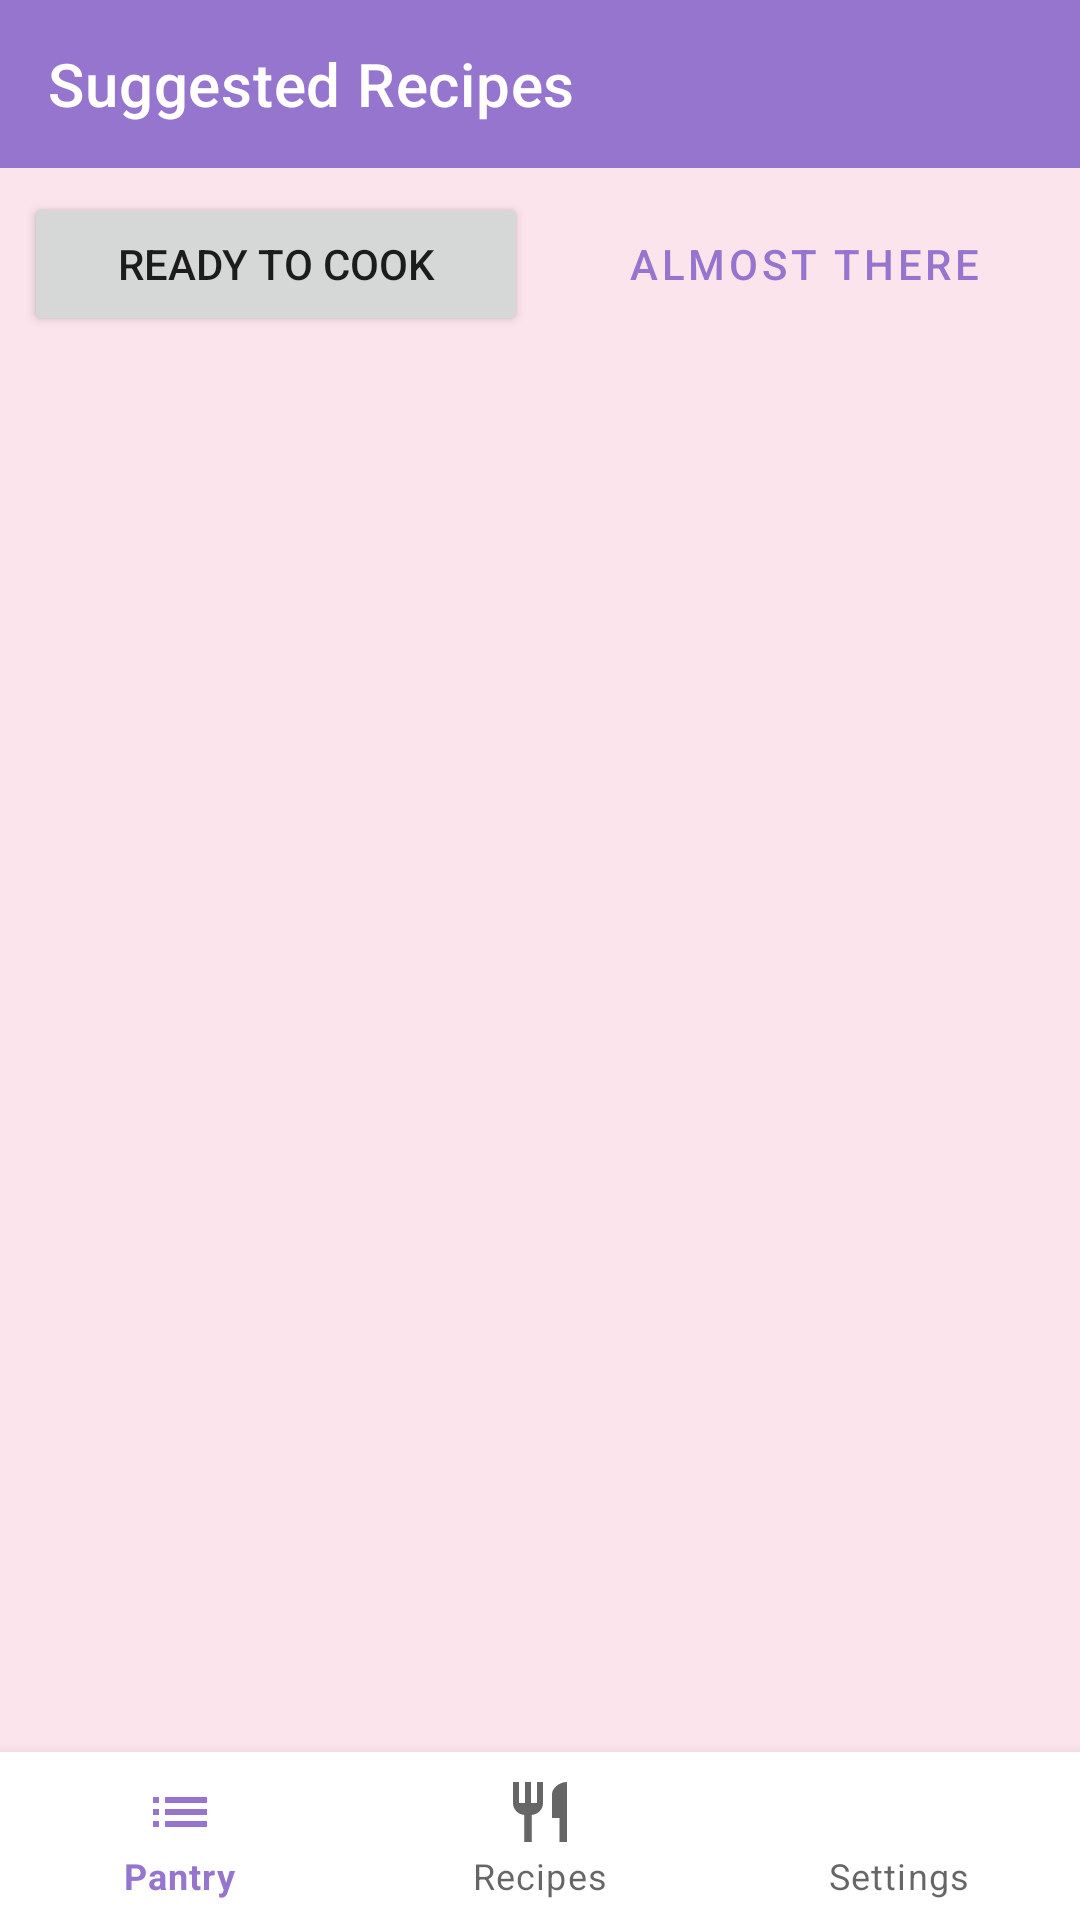

The Android layout XML behind this screen, and the referenced resources:
<!-- AndroidManifest.xml: application theme Theme.SmartPantry -->
<!-- res/layout/activity_suggested_recipes.xml -->
<?xml version="1.0" encoding="utf-8"?>
<androidx.constraintlayout.widget.ConstraintLayout xmlns:android="http://schemas.android.com/apk/res/android"
    xmlns:app="http://schemas.android.com/apk/res-auto"
    android:layout_width="match_parent"
    android:layout_height="match_parent">

    <com.google.android.material.appbar.MaterialToolbar
        android:id="@+id/toolbar"
        android:layout_width="0dp"
        android:layout_height="?attr/actionBarSize"
        android:background="@color/colorPrimary"
        app:title="@string/title_suggested"
        app:titleTextColor="@color/white"
        app:layout_constraintTop_toTopOf="parent"
        app:layout_constraintStart_toStartOf="parent"
        app:layout_constraintEnd_toEndOf="parent" />

    <LinearLayout
        android:id="@+id/tabs"
        android:layout_width="0dp"
        android:layout_height="wrap_content"
        android:orientation="horizontal"
        android:padding="8dp"
        app:layout_constraintTop_toBottomOf="@id/toolbar"
        app:layout_constraintStart_toStartOf="parent"
        app:layout_constraintEnd_toEndOf="parent">

        <Button
            android:id="@+id/btnReady"
            android:layout_width="0dp"
            android:layout_height="wrap_content"
            android:layout_marginEnd="4dp"
            android:layout_weight="1"
            android:text="@string/btn_ready" />

        <Button
            android:id="@+id/btnAlmost"
            style="@style/Widget.MaterialComponents.Button.OutlinedButton"
            android:layout_width="0dp"
            android:layout_height="wrap_content"
            android:layout_marginStart="4dp"
            android:layout_weight="1"
            android:text="@string/btn_almost" />
    </LinearLayout>

    <TextView
        android:id="@+id/txtInfo"
        android:layout_width="0dp"
        android:layout_height="wrap_content"
        android:paddingStart="16dp"
        android:paddingEnd="16dp"
        android:paddingBottom="4dp"
        android:textColor="@color/text_secondary"
        app:layout_constraintTop_toBottomOf="@id/tabs"
        app:layout_constraintStart_toStartOf="parent"
        app:layout_constraintEnd_toEndOf="parent" />

    <androidx.recyclerview.widget.RecyclerView
        android:id="@+id/recyclerRecipes"
        android:layout_width="0dp"
        android:layout_height="0dp"
        android:padding="8dp"
        app:layout_constraintTop_toBottomOf="@id/txtInfo"
        app:layout_constraintBottom_toTopOf="@id/bottomNav"
        app:layout_constraintStart_toStartOf="parent"
        app:layout_constraintEnd_toEndOf="parent" />

    <TextView
        android:id="@+id/txtEmpty"
        android:layout_width="0dp"
        android:layout_height="wrap_content"
        android:gravity="center"
        android:padding="32dp"
        android:textColor="@color/text_secondary"
        android:textSize="16sp"
        android:visibility="gone"
        app:layout_constraintTop_toBottomOf="@id/txtInfo"
        app:layout_constraintBottom_toTopOf="@id/bottomNav"
        app:layout_constraintStart_toStartOf="parent"
        app:layout_constraintEnd_toEndOf="parent" />

    <com.google.android.material.bottomnavigation.BottomNavigationView
        android:id="@+id/bottomNav"
        android:layout_width="0dp"
        android:layout_height="wrap_content"
        app:menu="@menu/bottom_nav"
        app:layout_constraintBottom_toBottomOf="parent"
        app:layout_constraintStart_toStartOf="parent"
        app:layout_constraintEnd_toEndOf="parent" />
</androidx.constraintlayout.widget.ConstraintLayout>
<!-- resources referenced by this layout -->
<resources>
  <color name="colorPrimary">#9575CD</color>
  <color name="text_secondary">#616161</color>
  <color name="white">#FFFFFF</color>
  <string name="btn_almost">Almost there</string>
  <string name="btn_ready">Ready to cook</string>
  <string name="title_suggested">Suggested Recipes</string>
  <style name="Theme.SmartPantry" parent="Theme.MaterialComponents.Light.NoActionBar">
          <item name="colorPrimary">@color/colorPrimary</item>
          <item name="colorPrimaryVariant">@color/colorPrimaryDark</item>
          <item name="colorOnPrimary">@color/white</item>
          <item name="colorSecondary">@color/colorSecondary</item>
          <item name="colorOnSecondary">@color/black</item>
          <item name="android:colorBackground">#FCE4EC</item>
      </style>
  <color name="colorPrimaryDark">#65499C</color>
  <color name="colorSecondary">#B39DDB</color>
  <color name="black">#000000</color>
</resources>
